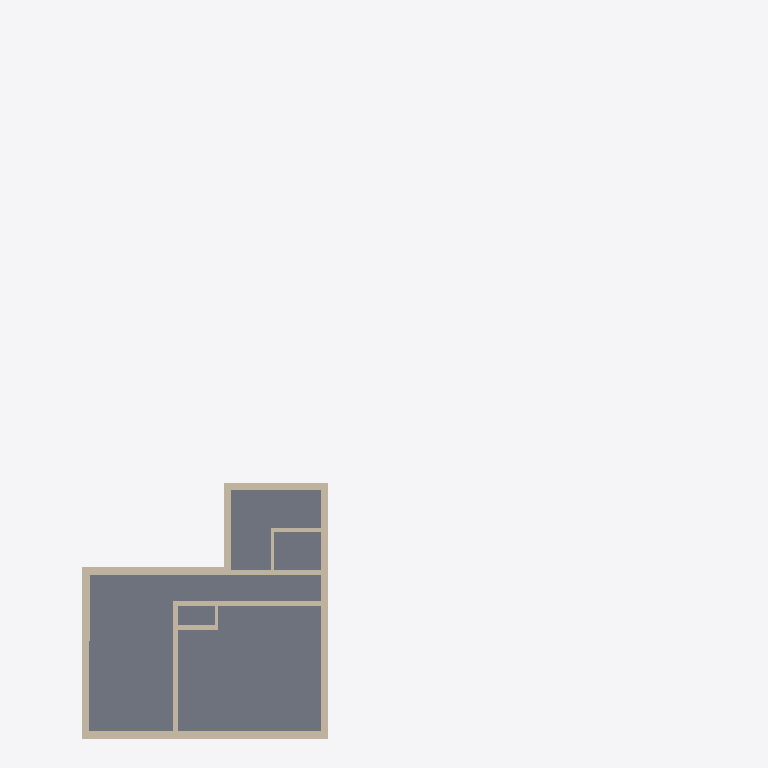
Plan cut of the same IFC building model at storey 'UG2' (level -8.05 m, cut at -6.65 m), seen from above with north up, elements coloured by IFC class (only those large enough to see are counted): 14 walls (beige), 1 slab (grey). Cut surfaces are drawn darker.
Extent 39.6 m × 46.4 m × 26.1 m (x, y, z). Storeys (7): UG2 at -8.05 m; UG1 at -3.80 m; EG at 0.20 m; OG1 at 3.70 m; OG2 at 7.20 m; OG3 at 10.70 m; OG4 at 14.20 m. Elements (511): 226 IfcWall, 140 IfcEnergyConversionDevice, 127 IfcWindow, 8 IfcSlab, 6 IfcDoor, 4 IfcRoof.

HEADER;
FILE_DESCRIPTION((''),'2;1');
FILE_NAME('','2026-10-01T17:03:03',(''),(''),'Processor version 6.0.0.0','Xbim.IO.MemoryModel','');
FILE_SCHEMA(('IFC2X3'));
ENDSEC;
DATA;
#1=IFCPROJECT('1C2ik3XyD2TfVCUrhuFMf0',#2,'Hottgenroth Model',$,$,$,$,(#27,#30),#7);
#103816=IFCSITE('2xiBGvoh5E$fZF7wjPrYa_',#2,'Stuttgart',$,$,#103817,#103822,$,.ELEMENT.,$,$,$,$,$);
#104431=IFCBUILDING('3VsacKrBr1RvLeKA3zewUk',#2,'Gebäude',$,'TModelBuilding',#104530,#104535,$,.ELEMENT.,$,$,$);
#105266=IFCBUILDINGSTOREY('1Wv49FI0fC9uB6XraqXSWb',#2,'OG4',$,'TModelFloor',$,$,$,.ELEMENT.,14.2);
#109055=IFCBUILDINGSTOREY('0QrxmM6fXEx9XPN_C3Nq9_',#2,'OG3',$,'TModelFloor',$,$,$,.ELEMENT.,10.7);
#114546=IFCBUILDINGSTOREY('3DJmRExW587QYKQwOPWyy_',#2,'OG2',$,'TModelFloor',$,$,$,.ELEMENT.,7.2);
#117797=IFCBUILDINGSTOREY('3nBWEaS5HCV93e$7Bj1jqv',#2,'OG1',$,'TModelFloor',$,$,$,.ELEMENT.,3.7);
#120230=IFCBUILDINGSTOREY('3D16fKGLL67Pc5GSTFbtLB',#2,'EG',$,'TModelFloor',$,$,$,.ELEMENT.,0.2);
#123183=IFCBUILDINGSTOREY('1737GAEvzAQOXXoHbm8o$V',#2,'UG1',$,'TModelFloor',$,$,$,.ELEMENT.,-3.8);
#125796=IFCBUILDINGSTOREY('1Lla0ZHA57sBYbqaDzPQ1b',#2,'UG2',$,'TModelFloor',$,$,$,.ELEMENT.,-8.05);
#14994=IFCSLAB('21LALYFwrBbA1KR18CDkcY',#2,'Boden Keller',$,'TModelBuildingElementBaseSlap',#15064,#15069,$,$);
#32829=IFCWALL('3uw5J9Pm97WO5ECiB_grYp',#2,'AW 063',$,'TModelBuildingElementWall',#32891,#32896,$);
#65294=IFCWALL('0qLwpmDAv6duTVkD$fUOWY',#2,'AW 062',$,'TModelBuildingElementWall',#65356,#65361,$);
#19859=IFCWALL('18ctqD5Sz4OwcaCnHJ2BPg',#2,'AW 061',$,'TModelBuildingElementWall',#19921,#19926,$);
#32282=IFCWALL('2OGNm6v7b0ZQxdq7GOEuA4',#2,'AW 064',$,'TModelBuildingElementWall',#32344,#32349,$);
#16849=IFCWALL('2SHjmeWGD49ANLEROunjIW',#2,'IW 147',$,'TModelBuildingElementWall',#16914,#16919,$);
#33154=IFCWALL('36wdlEk$90tva9gXBnop56',#2,'AW 060',$,'TModelBuildingElementWall',#33216,#33221,$);
#40700=IFCWALL('2FZR6ZShD6s89k5dJBLFkH',#2,'IW 149',$,'TModelBuildingElementWall',#40765,#40770,$);
#17539=IFCWALL('0AS0_lYHTBOP4gm4Y5$qkZ',#2,'AW 024',$,'TModelBuildingElementWall',#17601,#17606,$);
#41244=IFCWALL('0373IudOr9rRKS4JMwwEFN',#2,'AW 023',$,'TModelBuildingElementWall',#41306,#41311,$);
#18730=IFCWALL('1XHnjnLJ98K8CjHUC$1Cc0',#2,'IW 143',$,'TModelBuildingElementWall',#18795,#18800,$);
#55947=IFCWALL('3luL$DB9r8Bw1nhqog8FI0',#2,'IW 152',$,'TModelBuildingElementWall',#56012,#56017,$);
#42606=IFCWALL('3oL0IM_9XFZOQgVA7NHPI$',#2,'IW 150',$,'TModelBuildingElementWall',#42671,#42676,$);
ENDSEC;
